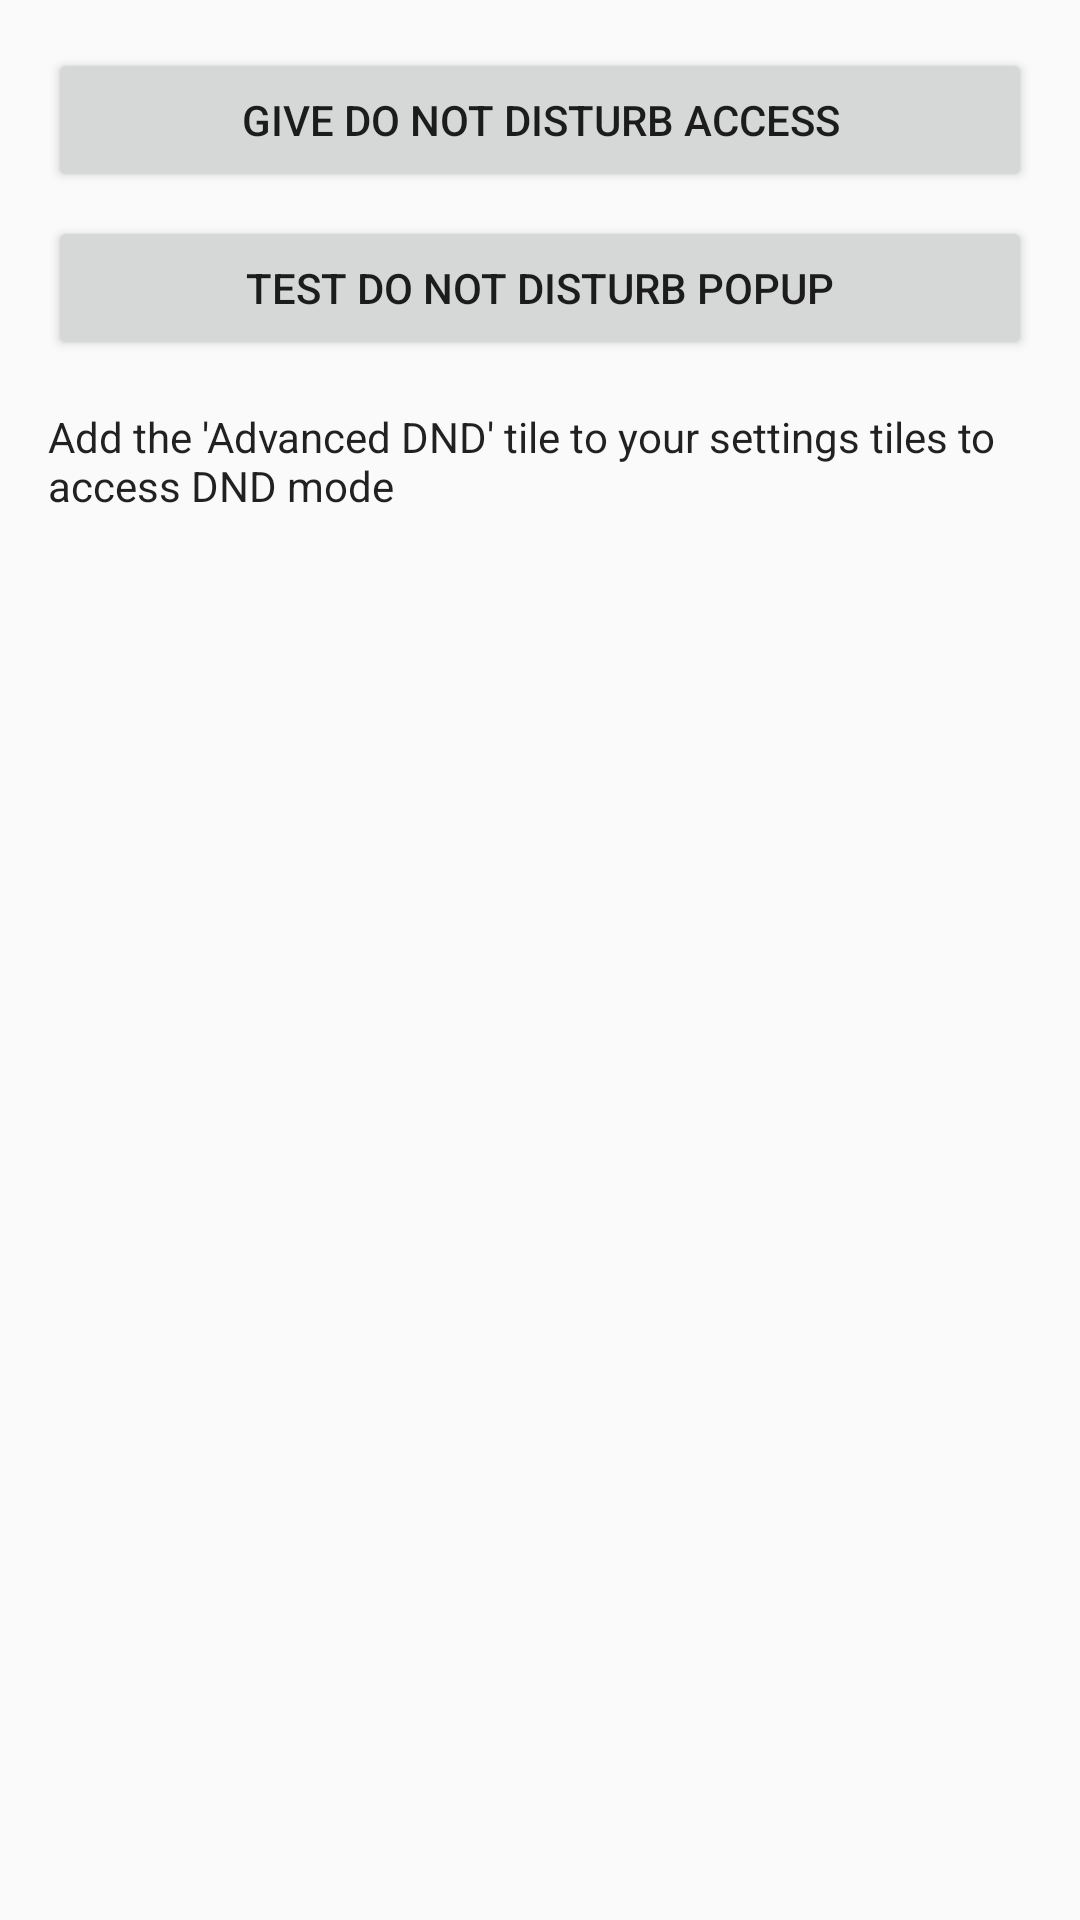

Reconstruct the res/layout file that produces this screen, plus the resources it refers to.
<!-- AndroidManifest.xml: application theme AppTheme -->
<!-- res/layout/activity_main.xml -->
<?xml version="1.0" encoding="utf-8"?>
<LinearLayout xmlns:android="http://schemas.android.com/apk/res/android"
    android:orientation="vertical"
    android:layout_width="match_parent"
    android:layout_height="match_parent">

    <LinearLayout
        android:visibility="gone"
        android:layout_width="match_parent"
        android:layout_height="wrap_content"
        android:paddingHorizontal="16dp"
        android:paddingVertical="16dp"
        android:elevation="4dp"
        android:background="#FFF"
        android:orientation="vertical">

        <TextView
            android:id="@+id/cardTitle"
            android:layout_width="match_parent"
            android:layout_height="wrap_content"
            android:text="Current DND status"
            android:textAppearance="@android:style/TextAppearance.Material.Title" />

        <TextView
            android:id="@+id/filterText"
            android:textAppearance="@android:style/TextAppearance.Material.Subhead"
            android:layout_width="match_parent"
            android:layout_height="wrap_content"
            android:text="Filter: No filter" />

        <TextView
            android:id="@+id/disableModeText"
            android:textAppearance="@android:style/TextAppearance.Material.Subhead"
            android:layout_width="match_parent"
            android:layout_height="wrap_content"
            android:text="Disable when: Manual" />
    </LinearLayout>

    <Button
        android:id="@+id/dndAccessButton"
        android:text="@string/action_give_dnd_access"
        android:layout_marginTop="16dp"
        android:layout_marginHorizontal="16dp"
        android:layout_width="match_parent"
        android:layout_height="wrap_content" />

    <Button
        android:id="@+id/dndPopupButton"
        android:text="@string/action_open_dnd_popup"
        android:layout_marginTop="8dp"
        android:layout_marginHorizontal="16dp"
        android:layout_width="match_parent"
        android:layout_height="wrap_content" />

    <Button
        android:visibility="gone"
        android:id="@+id/dndSettingsButton"
        android:text="@string/action_dnd_settings"
        android:layout_marginTop="8dp"
        android:layout_marginHorizontal="16dp"
        android:layout_width="match_parent"
        android:layout_height="wrap_content" />

    <TextView
        android:layout_marginTop="16dp"
        android:layout_marginHorizontal="16dp"
        android:text="@string/help_tile"
        android:textAppearance="@android:style/TextAppearance.Material.Body1"
        android:layout_width="match_parent"
        android:layout_height="wrap_content" />

</LinearLayout>
<!-- resources referenced by this layout -->
<resources>
  <string name="action_dnd_settings">Open system DND settings</string>
  <string name="action_give_dnd_access">Give Do not disturb access</string>
  <string name="action_open_dnd_popup">Test Do not disturb popup</string>
  <string name="help_tile">Add the \'Advanced DND\' tile to your settings tiles to access DND mode</string>
  <style name="AppTheme" parent="@android:style/Theme.Material.Light.DarkActionBar">
  
      </style>
</resources>
